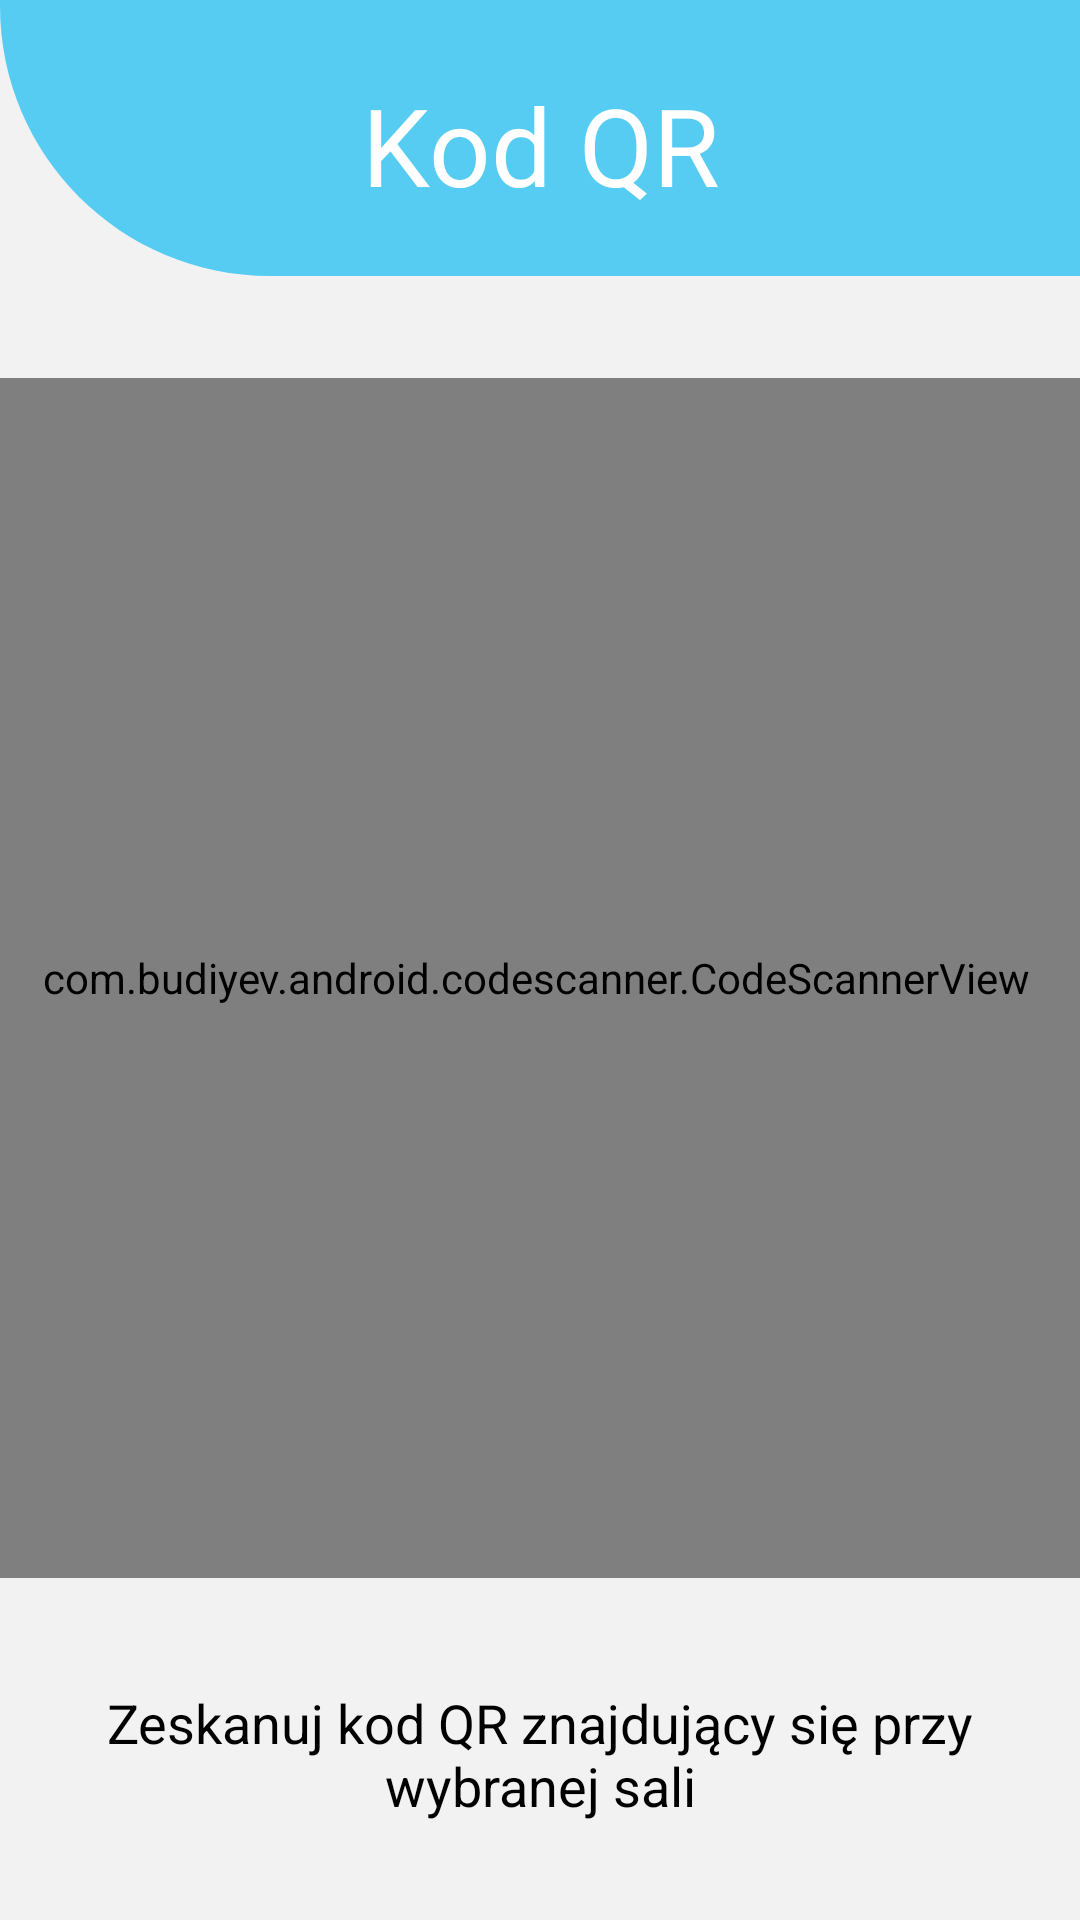

The Android layout XML behind this screen, and the referenced resources:
<!-- AndroidManifest.xml: application theme AppTheme -->
<!-- res/layout/activity_q_r_scanner.xml -->
<?xml version="1.0" encoding="utf-8"?>
<RelativeLayout xmlns:android="http://schemas.android.com/apk/res/android"
    xmlns:app="http://schemas.android.com/apk/res-auto"
    xmlns:tools="http://schemas.android.com/tools"
    android:layout_width="match_parent"
    android:layout_height="match_parent"
    android:background="@drawable/background_lightblue"
    tools:context=".QRScannerActivity">

    <com.budiyev.android.codescanner.CodeScannerView
        android:id="@+id/scanner_view"
        android:layout_width="match_parent"
        android:layout_height="400dp"
        android:layout_alignParentStart="true"
        android:layout_alignParentTop="true"
        android:layout_alignParentEnd="true"
        android:layout_marginStart="-3dp"
        android:layout_marginTop="126dp" android:layout_marginEnd="0dp"
        app:autoFocusButtonColor="#000000"
        app:autoFocusButtonVisible="true" app:flashButtonColor="#000000" app:flashButtonVisible="true"
        app:maskColor="#F2F2F2"/>
    <TextView
        android:id="@+id/tv_textView"
        android:layout_width="wrap_content"
        android:layout_height="wrap_content"
        android:layout_below="@+id/scanner_view"
        android:layout_centerHorizontal="true"
        android:layout_marginStart="20dp"
        android:layout_marginTop="36dp" android:layout_marginEnd="20dp" android:layout_marginBottom="20dp"
        android:text="@string/qr_description" android:textAlignment="center" android:textColor="@android:color/black"
        android:textSize="18sp"/>
    <TextView
        android:id="@+id/textView6"
        android:layout_width="wrap_content"
        android:layout_height="wrap_content" android:layout_alignParentStart="true" android:layout_alignParentTop="true"
        android:layout_alignParentEnd="true" android:layout_centerHorizontal="true"
        android:layout_marginTop="24dp" android:text="@string/qr_scan" android:textAlignment="center"
        android:textColor="#FFFFFF" android:textSize="36sp"/>

</RelativeLayout>
<!-- resources referenced by this layout -->
<resources>
  <!-- drawable background_lightblue (drawable) -->
  <?xml version="1.0" encoding="utf-8"?>
  <vector xmlns:android="http://schemas.android.com/apk/res/android"
          android:width="360dp"
          android:height="640dp"
          android:viewportWidth="360"
          android:viewportHeight="640">
      <path
          android:fillColor="#F2F2F2"
          android:pathData="M0 0h360v640H0z"/>
      <path
          android:fillColor="#F2F2F2"
          android:pathData="M0 0h360v640H0z"/>
      <path
          android:fillColor="#56CCF2"
          android:pathData="M0 0h360v92H90C40.3 92 0 51.7 0 2V0z"/>
  </vector>
  <string name="qr_description">Zeskanuj kod QR znajdujący się przy wybranej sali</string>
  <string name="qr_scan">Kod QR</string>
  <style name="AppTheme" parent="Theme.AppCompat.Light.DarkActionBar">
          <item name="colorPrimary">@color/colorPrimary</item>
          <item name="colorPrimaryDark">@color/colorPrimaryDark</item>
          <item name="colorAccent">@color/colorAccent</item>
      </style>
  <color name="colorPrimary">#56CCF2</color>
  <color name="colorPrimaryDark">#2F80ED</color>
  <color name="colorAccent">#979797</color>
</resources>
